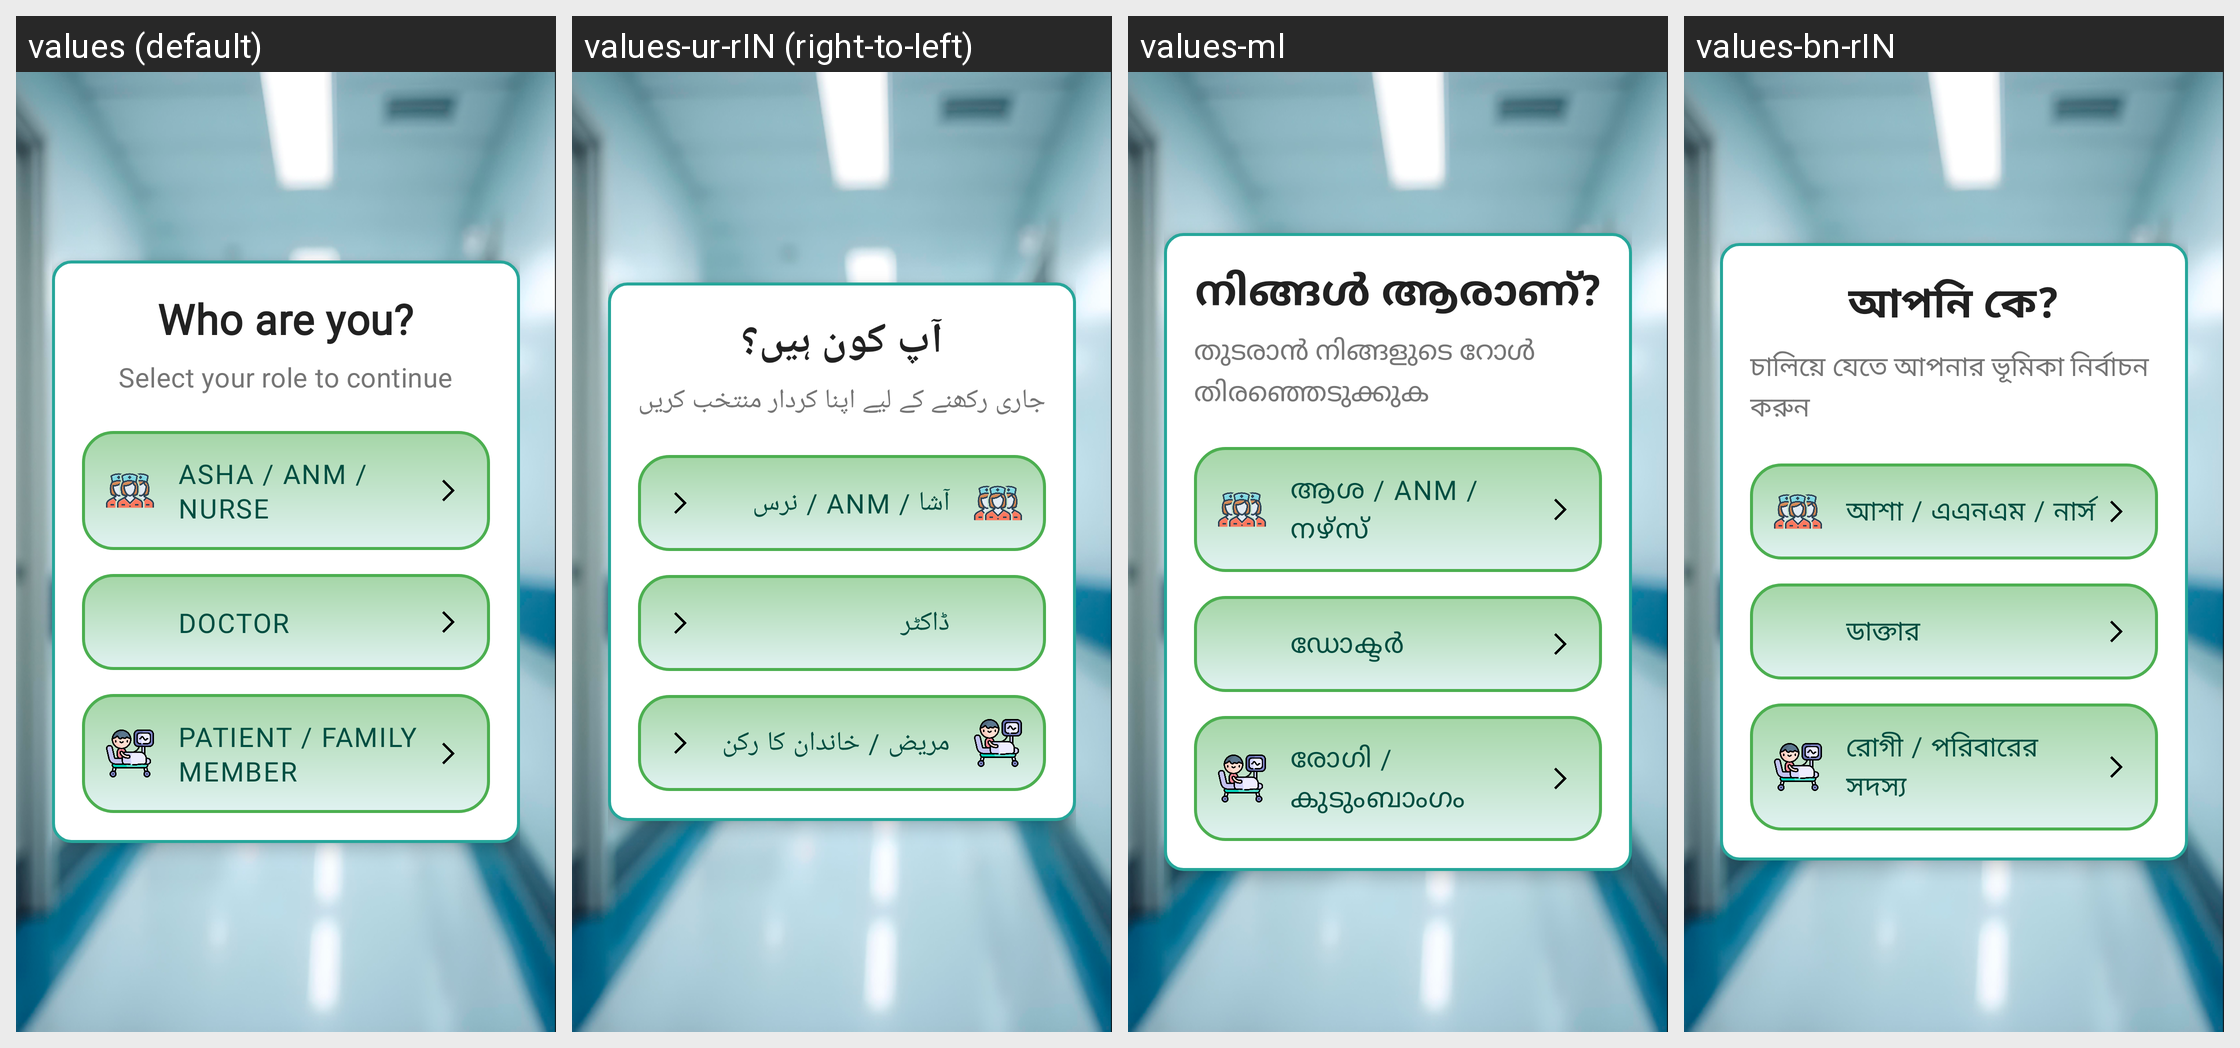

The same Android screen rendered under several of its app's locales, left to right. List the strings drawn on it with the default value and each locale's translation.
Android screen res/layout/activity_role_selection.xml rendered under 4 locales, left to right: values (default), values-ur-rIN (right-to-left), values-ml, values-bn-rIN. Device: Nexus 5 (rendered at 1080×1920; each locale shown at half size, 540×960, under a caption strip naming it); theme Theme.Mediconnect_ai.
Other locales in the repository, not shown: values-gu, values-hi, values-kn, values-mr, values-or, values-pa-rIN, values-ta-rIN, values-te.
Strings drawn on this screen, with the default value and each locale's value (text and hints the layout hard-codes, and strings that could not be matched under every locale, appear in the picture but are not listed):

role_selection_title
  values: Who are you?
  values-ur-rIN: آپ کون ہیں؟
  values-ml: നിങ്ങൾ ആരാണ്?
  values-bn-rIN: আপনি কে?

role_selection_subtitle
  values: Select your role to continue
  values-ur-rIN: جاری رکھنے کے لیے اپنا کردار منتخب کریں
  values-ml: തുടരാൻ നിങ്ങളുടെ റോൾ തിരഞ്ഞെടുക്കുക
  values-bn-rIN: চালিয়ে যেতে আপনার ভূমিকা নির্বাচন করুন

role_asha_anm_nurse
  values: ASHA / ANM / Nurse
  values-ur-rIN: آشا / ANM / نرس
  values-ml: ആശ / ANM / നഴ്സ്
  values-bn-rIN: আশা / এএনএম / নার্স

role_doctor
  values: Doctor
  values-ur-rIN: ڈاکٹر
  values-ml: ഡോക്ടർ
  values-bn-rIN: ডাক্তার

role_patient_family
  values: Patient / Family Member
  values-ur-rIN: مریض / خاندان کا رکن
  values-ml: രോഗി / കുടുംബാംഗം
  values-bn-rIN: রোগী / পরিবারের সদস্য
